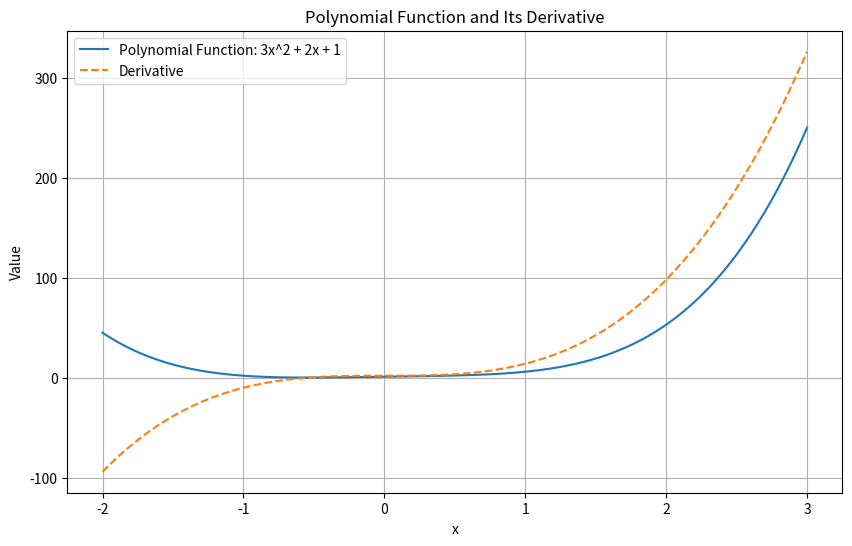
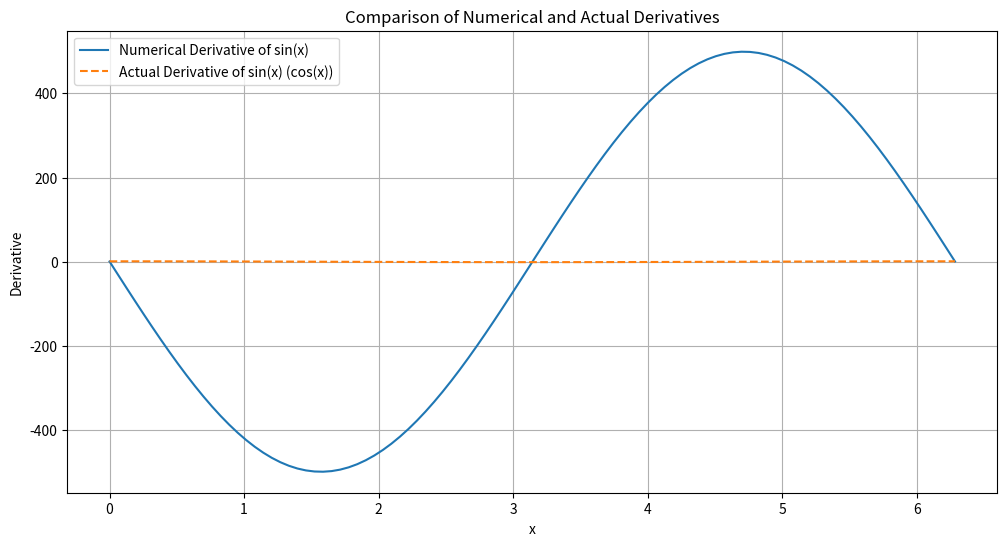
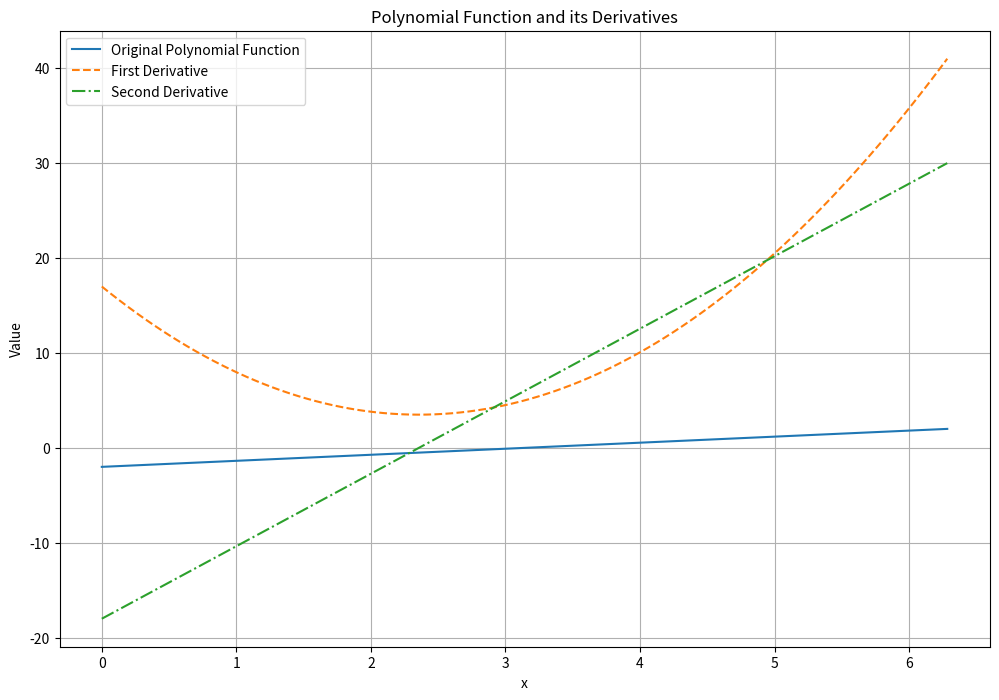
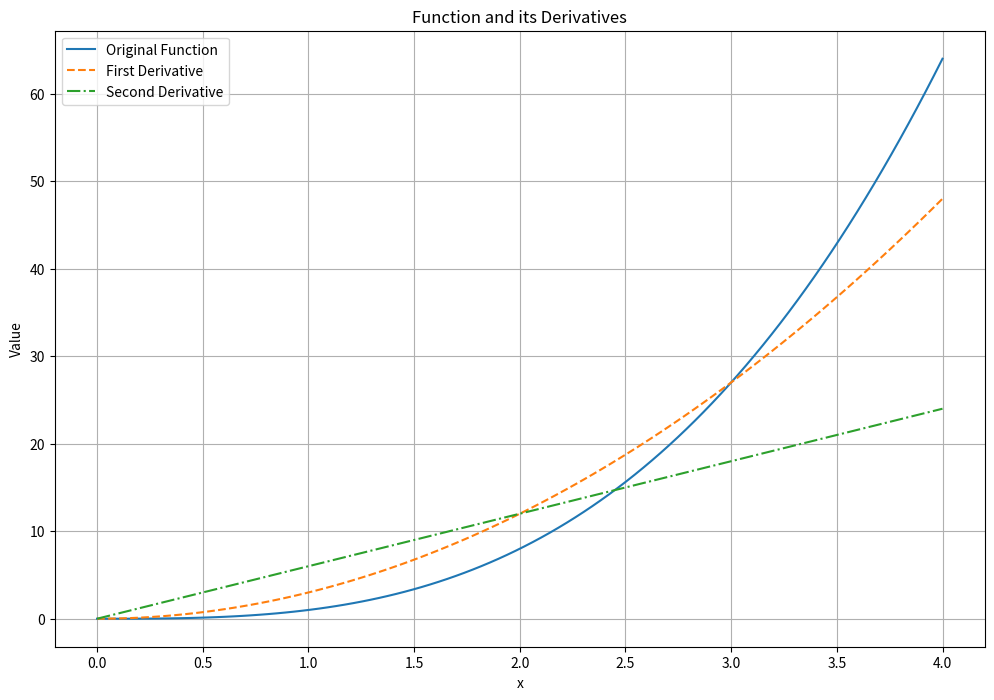
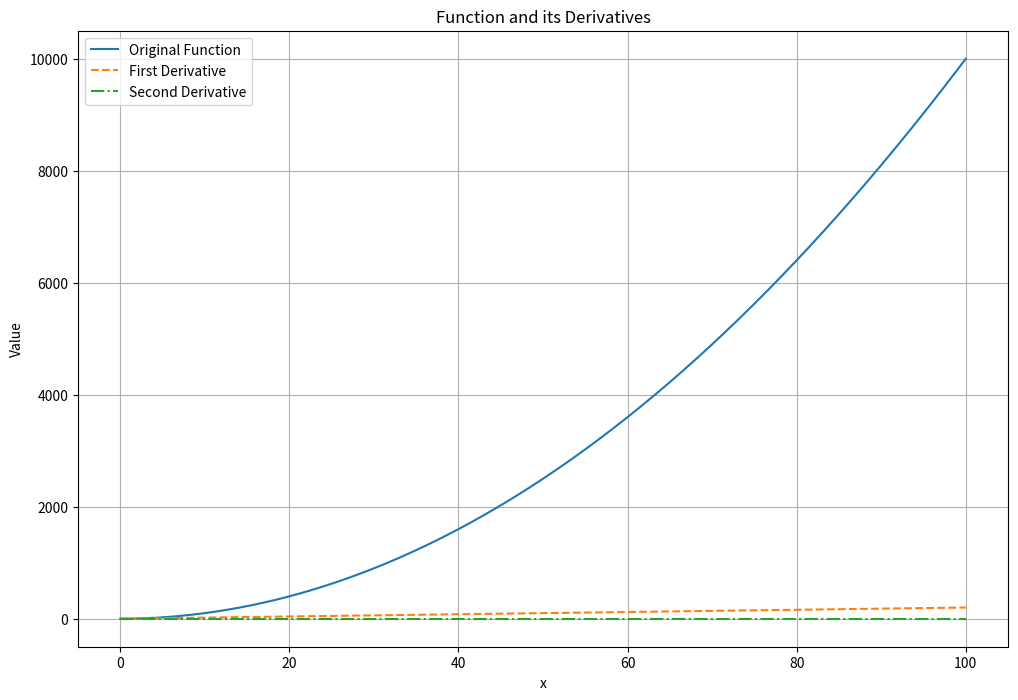
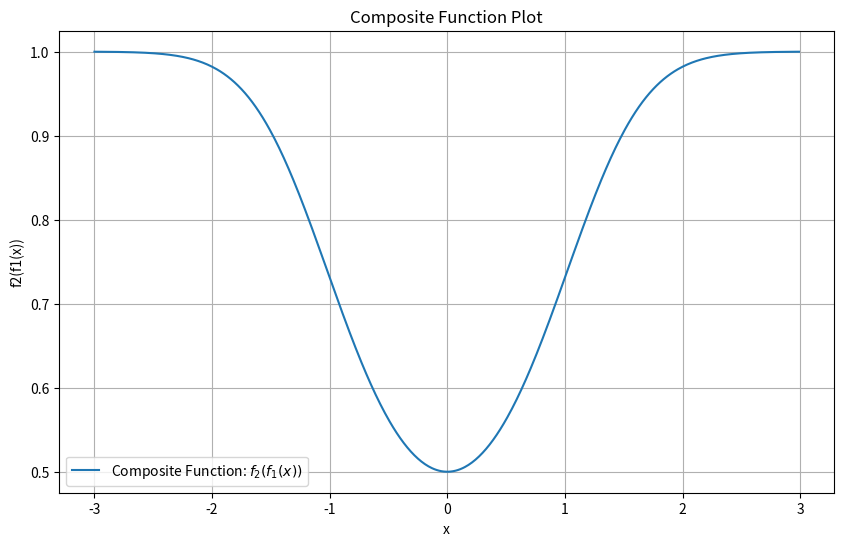
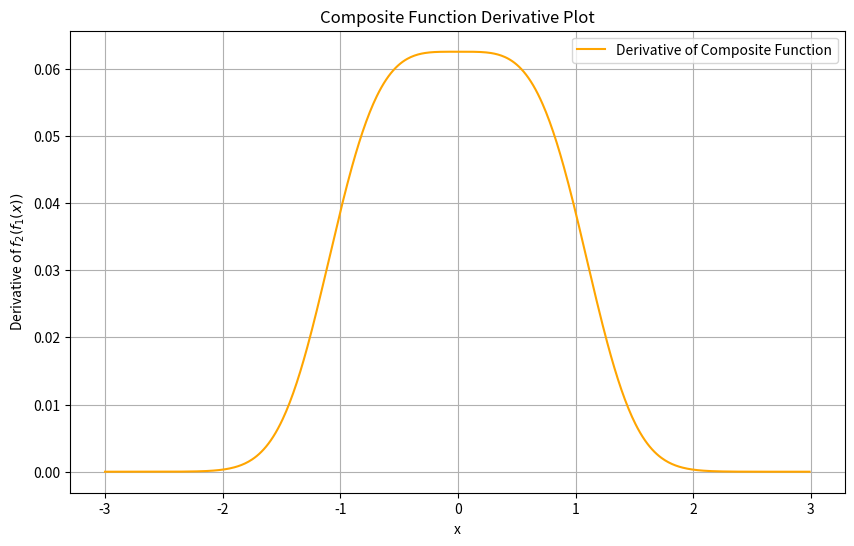
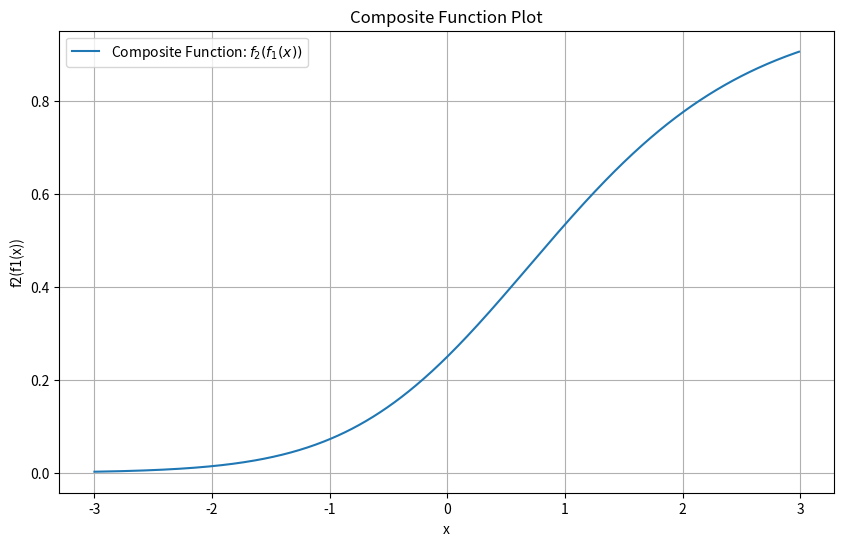
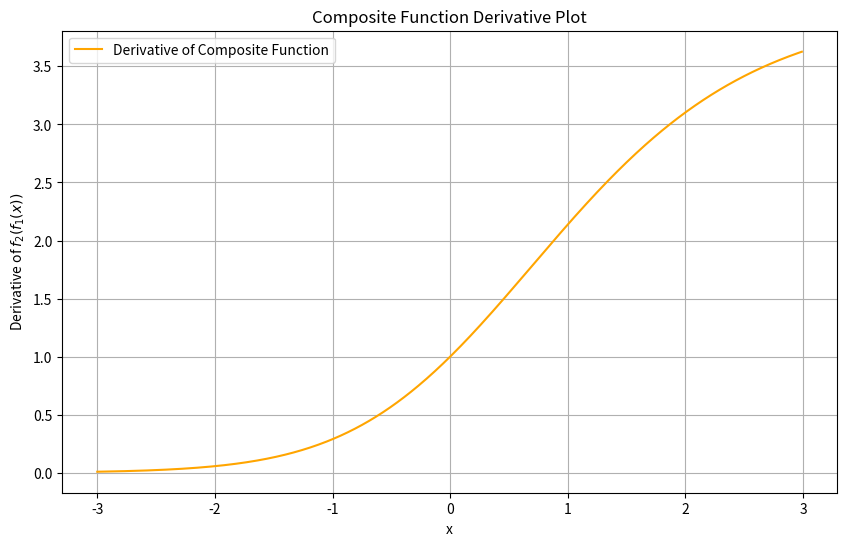
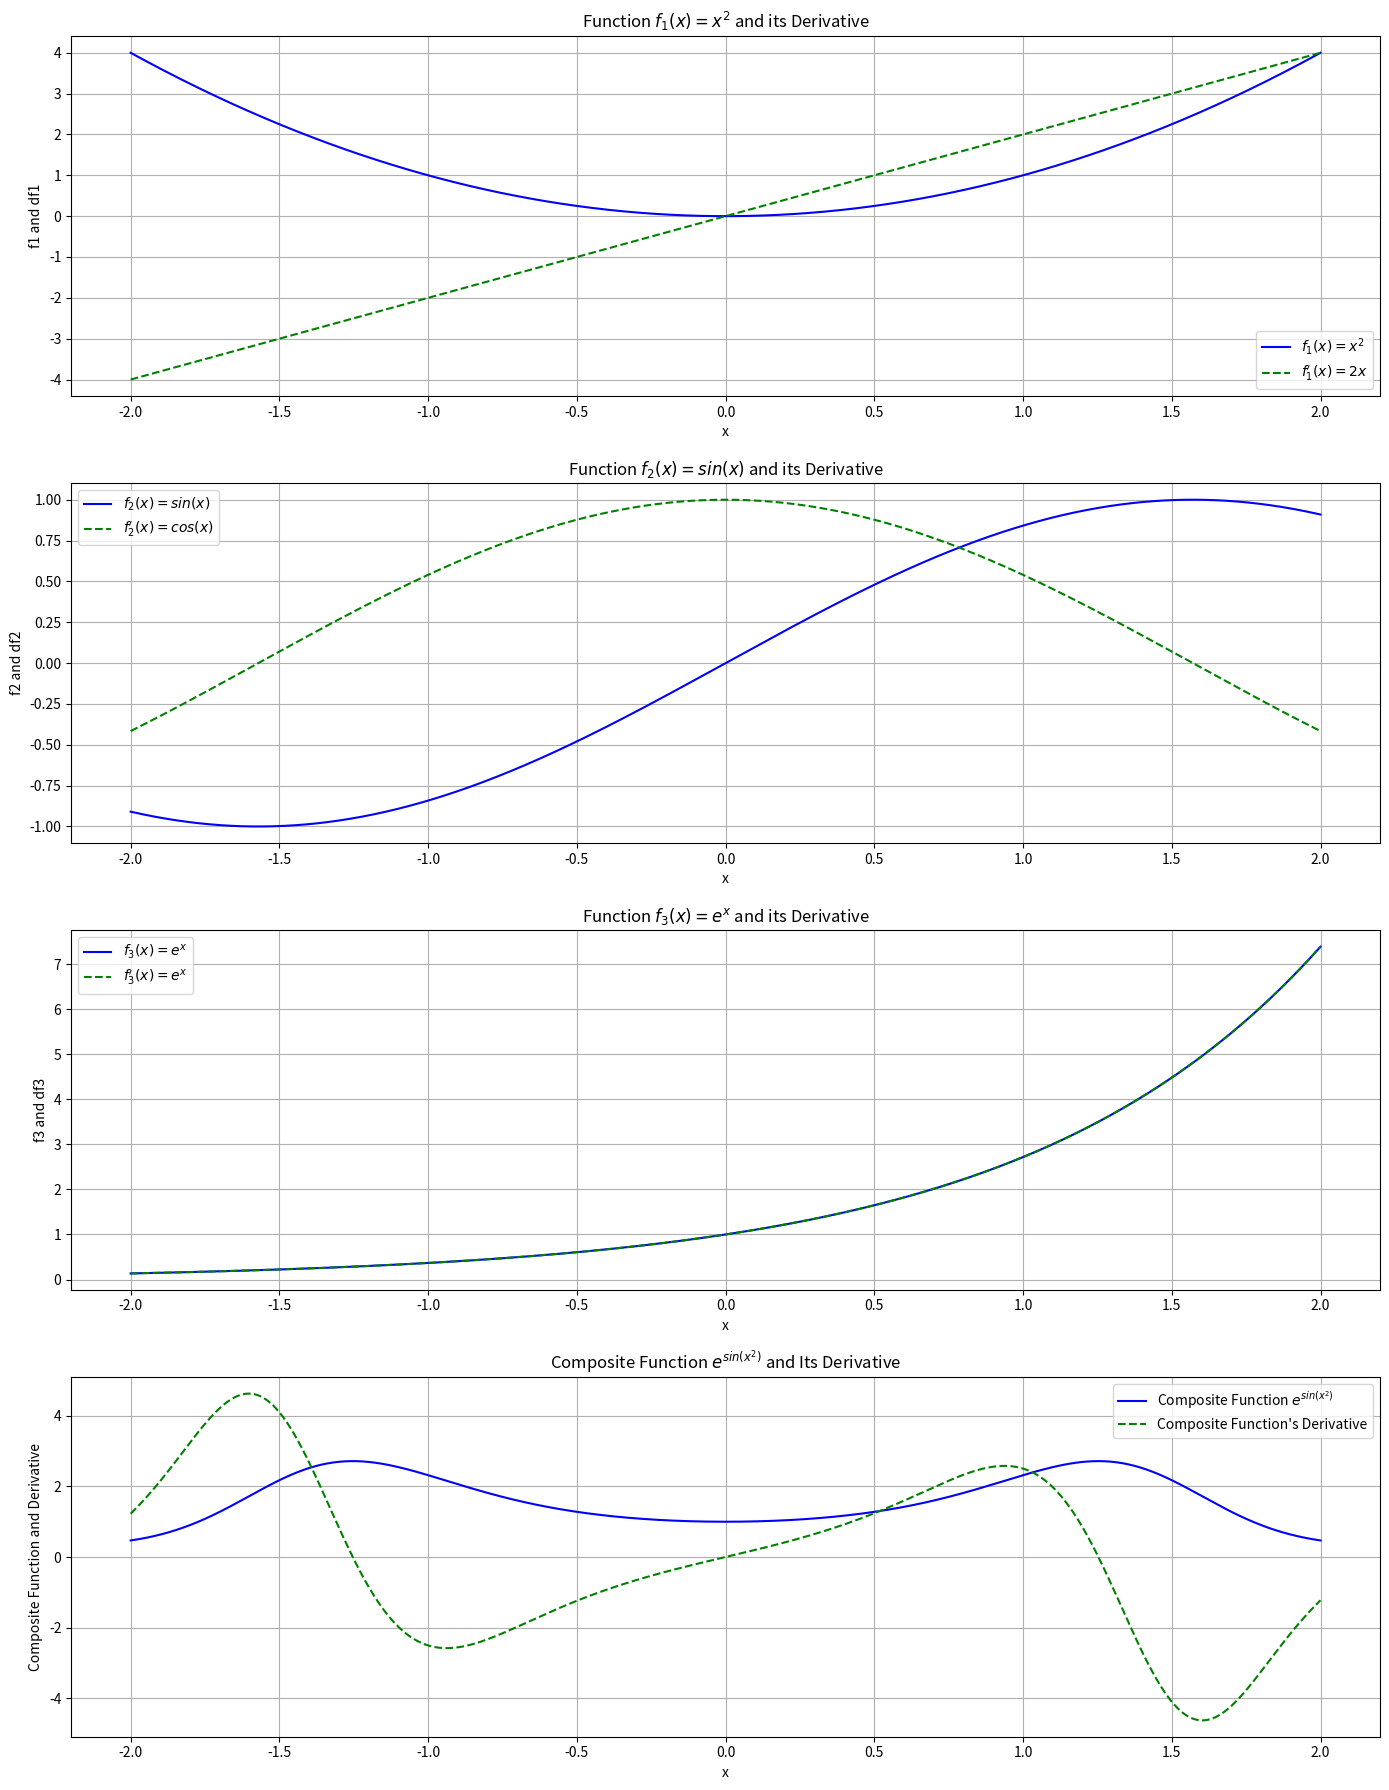

Write Python code to recreate these figures, in order.
from numpy import ndarray
import matplotlib.pyplot as plt


def square(x: ndarray) -> ndarray:
    '''
    Square each element in the input array
    '''
    import numpy as np

    return np.power(x,2)


def leaky_relu(x: ndarray) -> ndarray:
    '''
    Apply 'leaky relu' function to each element in the ndarray
    '''

    import numpy as np

    return np.maximum(0.2 * x, x)


def linear_function(x: ndarray) -> ndarray:
    '''
    Example of linear function
    '''

    return 3 * x + 2

def polynomial_function(x : ndarray) -> ndarray:
    '''
    Example of a polynomial function
    
    '''

    return 3 * x ** 4 + 2 * x + 1

def approximate_derivative(f, x: ndarray, h = 1e-5) -> ndarray:
    '''
    Approximate the derivattive of x at a given point
    '''
    return (f(x+h)-f(x)) / h

import numpy as np

x_values = np.array([[1,2,3],[4,5,6]])

polynomial_derivative_values = approximate_derivative(polynomial_function,x_values)

print(polynomial_derivative_values)

# Generating values for plotting
x_range = np.linspace(-2, 3, 400)
polynomial_values = polynomial_function(x_range)
derivative_values = approximate_derivative(polynomial_function, x_range)

# Plotting the function and its derivative
plt.figure(figsize=(10, 6))
plt.plot(x_range, polynomial_values, label='Polynomial Function: 3x^2 + 2x + 1')
plt.plot(x_range, derivative_values, label='Derivative', linestyle='--')
plt.xlabel('x')
plt.ylabel('Value')
plt.title('Polynomial Function and Its Derivative')
plt.legend()
plt.grid(True)
plt.show()

from typing import Callable, List
import numpy as np

def deriv(func: Callable[[np.ndarray],np.ndarray],
                             input_: ndarray,
                             delta : float = 0.001) -> ndarray:
    """
    Derive the derivattive of function func at every point on the ndarray
    
    """

    return func(input_ + delta ) - func(input_ - delta) / (2 * delta)


x_values = np.linspace(0,2 * np.pi , 100)

numeircal_derivative = deriv(np.sin,x_values)

actual_derivattive = np.cos(x_values)

plt.figure(figsize=(12,6))
plt.plot(x_values, numeircal_derivative, label='Numerical Derivative of sin(x)')
plt.plot(x_values, actual_derivattive, label='Actual Derivative of sin(x) (cos(x))', linestyle='--')
plt.xlabel('x')
plt.ylabel('Derivative')
plt.title('Comparison of Numerical and Actual Derivatives')
plt.legend()
plt.grid(True)
plt.show()

from typing import Callable
import numpy as np
import matplotlib.pyplot as plt

def deriv(func: Callable[[np.ndarray],np.ndarray],
          input_: ndarray,
          delta : float = 0.001) -> np.ndarray:
    """
    Evaluates the derivative of function "func" at every element in the "input" array
    """

    return (func(input_ + delta) - func(input_ - delta)) / (2 * delta)

def second_deriv(func: Callable[[np.ndarray],np.ndarray],
                 input_ : np.ndarray,
                 delta : float = 0.001) -> np.ndarray:
      """
      Evaluates the second derivative
      """

      first_derivative = deriv(func, input_, delta)

      return deriv(lambda x: deriv(func,x,delta), input_, delta)


def polynomial_function(x: np.ndarray) -> np.ndarray:
    return 2 * x ** 3 + 3 * x ** 2 + 5 * x 

x_value = np.linspace(-2,2,100)

first_derivative_value = deriv(polynomial_function,x_value)

second_derivative_value = second_deriv(polynomial_function,x_value)

print(x_value)
print(first_derivative_value)
print(second_derivative_value)

derivative_tuples = list(zip(x_value,first_derivative_value,second_derivative_value))
print(derivative_tuples)

# Plotting the original function, first derivative, and second derivative
plt.figure(figsize=(12, 8))
plt.plot(x_values, x_value, label='Original Polynomial Function')
plt.plot(x_values, first_derivative_value, label='First Derivative', linestyle='--')
plt.plot(x_values, second_derivative_value, label='Second Derivative', linestyle='-.')
plt.xlabel('x')
plt.ylabel('Value')
plt.title('Polynomial Function and its Derivatives')
plt.legend()
plt.grid(True)
plt.show()


# one more function

# Define a function that works over the given domain, for example, a cubic function
def cubic_function(x: np.ndarray) -> np.ndarray:
    return x**3

# Generate a range of x values that do not include the domain where the original function is not defined
x_values = np.linspace(0, 4, 100)

# Calculate the original function values, first and second derivatives for the cubic function
original_values = cubic_function(x_values)
first_derivative_values = deriv(cubic_function, x_values)
second_derivative_values = second_deriv(cubic_function, x_values)

# Print statements
print(x_values)
print(first_derivative_values)
print(second_derivative_values)

derivative_tuples = list(zip(x_values, original_values, first_derivative_values, second_derivative_values))
print(derivative_tuples)

# Plotting the original function, first derivative, and second derivative
plt.figure(figsize=(12, 8))
plt.plot(x_values, original_values, label='Original Function')
plt.plot(x_values, first_derivative_values, label='First Derivative', linestyle='--')
plt.plot(x_values, second_derivative_values, label='Second Derivative', linestyle='-.')
plt.xlabel('x')
plt.ylabel('Value')
plt.title('Function and its Derivatives')
plt.legend()
plt.grid(True)
plt.show()


# Define a function that works over the given domain, for example, a cubic function
def sqrt_function(x: np.ndarray) -> np.ndarray:
    return x**2

# Generate a range of x values that do not include the domain where the original function is not defined
x_values = np.linspace(0, 100, 1000)

# Calculate the original function values, first and second derivatives for the cubic function
original_values = sqrt_function(x_values)
first_derivative_values = deriv(sqrt_function, x_values)
second_derivative_values = second_deriv(sqrt_function, x_values)

# Print statements
print(x_values)
print(first_derivative_values)
print(second_derivative_values)

derivative_tuples = list(zip(x_values, original_values, first_derivative_values, second_derivative_values))
print(derivative_tuples)

# Plotting the original function, first derivative, and second derivative
plt.figure(figsize=(12, 8))
plt.plot(x_values, original_values, label='Original Function')
plt.plot(x_values, first_derivative_values, label='First Derivative', linestyle='--')
plt.plot(x_values, second_derivative_values, label='Second Derivative', linestyle='-.')
plt.xlabel('x')
plt.ylabel('Value')
plt.title('Function and its Derivatives')
plt.legend()
plt.grid(True)
plt.show()


# Chain rule implemtation and graphics


from typing import Callable, List
import matplotlib.pyplot as plt
import numpy as np


def plot_chain(chain: list, input_range: np.ndarray) -> None:
    """
    Plot the composite function f2(f1(x)) for a given input range.
    """
    f1, f2 = chain
    composite_function = f2(f1(input_range))
    
    plt.figure(figsize=(10, 6))
    plt.plot(input_range, composite_function, label='Composite Function: $f_2(f_1(x))$')
    plt.xlabel('x')
    plt.ylabel('f2(f1(x))')
    plt.title('Composite Function Plot')
    plt.legend()
    plt.grid(True)
    plt.show()

def plot_chain_deriv(chain: list, input_range: np.ndarray) -> None:
    """
    Plot the derivative of the composite function f2(f1(x)) for a given input range.
    """
    derivative = chain_derivative(chain, input_range)
    
    plt.figure(figsize=(10, 6))
    plt.plot(input_range, derivative, label='Derivative of Composite Function', color='orange')
    plt.xlabel('x')
    plt.ylabel("Derivative of $f_2(f_1(x))$")
    plt.title('Composite Function Derivative Plot')
    plt.legend()
    plt.grid(True)
    plt.show()

def sigmoid(x: np.ndarray) -> np.ndarray:
    """
    Apply the sigmoid function to each element in the input noarray
    """
    return 1 / (1 + np.exp(-x))

def square(x: np.ndarray) -> np.ndarray:
    """
    Square each element in the input ndarray
    """
    return np.power(x,2)


def chain_derivative(chain: List[Callable[[np.ndarray], np.ndarray]], 
                     input_range: np.ndarray) -> np.ndarray:
    """
    Uses the chain rule to coompute the derivative of two nested functions
    (f2(f1(x))' = f2'(f1(x)) * f1'(x))
    
    """

    assert len(chain) == 2, \
    "This function requires 'Chain' objects of length 2"

    assert input_range.ndim == 1, \
    "function requires a 1 dimensional ndarray as input range"

    f1 = chain[0]
    f2 = chain[1]

    # df1/dx

    f1_of_x = deriv(f1,input_range)

    # df1/du
    df1dx = deriv(f2,f1(input_range))

    # df2/du(f1(x))

    df2du = deriv(f2,f1(input_range))

    # multiplying these quantities together ar each point

    return df1dx * df2du


# Example usage

PLOT_RANGE = np.arange(-3, 3, 0.01)
chain_1 = [square, sigmoid]
chain_2 = [sigmoid, square]

plot_chain(chain_1, PLOT_RANGE) 
plot_chain_deriv(chain_1, PLOT_RANGE)

plot_chain(chain_2, PLOT_RANGE)
plot_chain_deriv(chain_2, PLOT_RANGE)

# one more example 

def f1(x : np.ndarray) -> np.ndarray:
    """
    Quadratic function
    :params: x : array of values
    :return: ndarray
    """
    return x ** 2

def df1(x: np.ndarray) -> np.ndarray:

    """
    Derivative of the qudratic function
    :params: x: array of values
    :return: ndarray
    """
    return 2 * x

def f2(x: np.ndarray) -> np.ndarray:
    """
    Sin Function
    :params: x : array of values
    return: ndarray
    """
    return np.sin(x)

def df2(x: np.ndarray) -> np.ndarray:
    """
    derivative of sin function
    :params: x: array of values
    :return: ndarray
    """
    return np.cos(x)

def f3(x: np.ndarray) -> np.ndarray:
    """
    Exponential functions
    :params: x: array of values
    :return: ndarray
    """
    return np.exp(x)

def df3(x: np.ndarray) -> np.ndarray:
    """
    Derivative of exponential function
    :params: x: array of values
    :return: ndarray
    """
    return np.exp(x)

def compostie_function(x: np.ndarray) -> np.ndarray:
    """
    Compostie function
    :params: x: array of values
    :return: ndarray
    """
    return f3(f2(f1(x)))

def compostive_derivative(x: np.ndarray) -> np.ndarray:
    """
    Derivative of compostie function
    :params: x: array of values
    :return: ndarray
    """
    return df3(f2(f1(x))) * df2(f1(x)) * df1(x)

# Generate x values
x_values = np.linspace(-2, 2, 1000)

# Calculate values for the composite function and its derivative
composite_values = compostie_function(x_values)
derivative_values = compostive_derivative(x_values)


# Combining the plots of the individual functions and their derivatives with the composite function and its derivative
plt.figure(figsize=(14, 18))

# Plot for f1 and its derivative
plt.subplot(4, 1, 1)
plt.plot(x_values, f1(x_values), label='$f_1(x) = x^2$', color='blue')
plt.plot(x_values, df1(x_values), label="$f_1'(x) = 2x$", linestyle='--', color='green')
plt.xlabel('x')
plt.ylabel('f1 and df1')
plt.title('Function $f_1(x) = x^2$ and its Derivative')
plt.legend()
plt.grid(True)

# Plot for f2 and its derivative
plt.subplot(4, 1, 2)
plt.plot(x_values, f2(x_values), label='$f_2(x) = sin(x)$', color='blue')
plt.plot(x_values, df2(x_values), label="$f_2'(x) = cos(x)$", linestyle='--', color='green')
plt.xlabel('x')
plt.ylabel('f2 and df2')
plt.title('Function $f_2(x) = sin(x)$ and its Derivative')
plt.legend()
plt.grid(True)

# Plot for f3 and its derivative
plt.subplot(4, 1, 3)
plt.plot(x_values, f3(x_values), label='$f_3(x) = e^x$', color='blue')
plt.plot(x_values, df3(x_values), label="$f_3'(x) = e^x$", linestyle='--', color='green')
plt.xlabel('x')
plt.ylabel('f3 and df3')
plt.title('Function $f_3(x) = e^x$ and its Derivative')
plt.legend()
plt.grid(True)

# Plot for the composite function and its derivative
plt.subplot(4, 1, 4)
plt.plot(x_values, composite_values, label='Composite Function $e^{sin(x^2)}$', color='blue')
plt.plot(x_values, derivative_values, label="Composite Function's Derivative", linestyle='--', color='green')
plt.xlabel('x')
plt.ylabel('Composite Function and Derivative')
plt.title('Composite Function $e^{sin(x^2)}$ and Its Derivative')
plt.legend()
plt.grid(True)

# Show the plots
plt.tight_layout()
plt.show()
